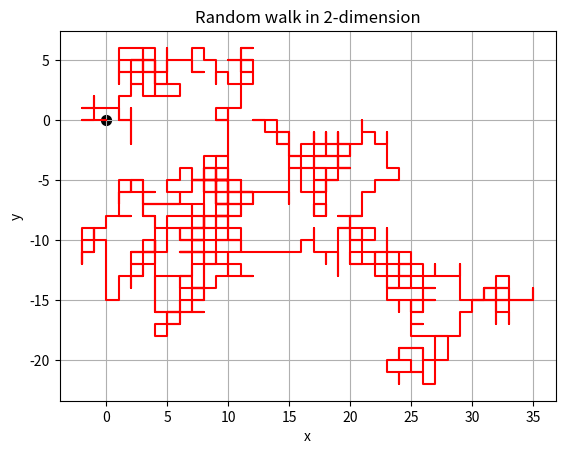

The matplotlib source for this figure:
import numpy as np
import matplotlib.pyplot as plt

class random_walk_2D (object):
     def __init__(self, steps,particle_num=21):
         self.step_num = steps
         self.particle_num = particle_num
         self.steps = np.linspace(0, steps, steps+1)
         self.x1 = np.zeros(steps)
         self.y1 = np.zeros(steps)
         self.p_x = [] 
         self.p_y = []
         
     def calculate1 (self):
         for i in range(1,self.step_num):
             r = np.random.rand()
             if (r < 0.25):             
                 self.x1[i] = self.x1[i-1] + 1
                 self.y1[i] = self.y1[i-1]
             elif (0.25 <= r < 0.5):
                 self.x1[i] = self.x1[i-1] - 1
                 self.y1[i] = self.y1[i-1]
             elif (0.5 <= r < 0.75):
                 self.x1[i] = self.x1[i-1] 
                 self.y1[i] = self.y1[i-1] + 1
             else:
                 self.x1[i] = self.x1[i-1] 
                 self.y1[i] = self.y1[i-1] - 1
    
     def show_results1 (self):
         plt.plot(self.x1, self.y1, 'r')
         plt.scatter(0, 0, s = 50, c = 'k')
         plt.grid(True)
         plt.xlabel('x')
         plt.ylabel('y')
         plt.title('Random walk in 2-dimension')
        
         plt.show()
         
     def calculate2 (self):
         for i in range(self.particle_num):
             temp_x = []
             for j in range(self.particle_num):
                 temp_x.append(j-10)
             self.p_x.append(temp_x)
         for i in range(self.particle_num):
             temp_y = []
             for j in range(self.particle_num):
                 temp_y.append(-i+10)
             self.p_y.append(temp_y)
         for k in range(self.step_num):
             for j in range(self.particle_num):
                 for i in range(self.particle_num):
                     r = np.random.rand()
                     if (r < 0.25):             
                         self.p_x[j][i] = self.p_x[j][i] + 1
                         self.p_y[j][i] = self.p_y[j][i]
                     elif (0.25 <= r < 0.5):
                         self.p_x[j][i] = self.p_x[j][i] - 1
                         self.p_y[j][i] = self.p_y[j][i]
                     elif (0.5 <= r < 0.75):
                         self.p_x[j][i] = self.p_x[j][i] 
                         self.p_y[j][i] = self.p_y[j][i] + 1
                     else:
                         self.p_x[j][i] = self.p_x[j][i] 
                         self.p_y[j][i] = self.p_y[j][i] - 1       
        

     def show_results2 (self):
         plt.scatter(self.p_x, self.p_y, c='k')
         plt.xlim(-300,300)
         plt.ylim(-200,200)
         plt.grid(True)
         plt.xlabel('x')
         plt.ylabel('y')
         plt.title('Diffusion in 2D')
         plt.annotate('t=%.0f'%self.step_num, xy=(-200, 150))
         plt.show()
         
a = random_walk_2D(1000, 21)
a.calculate1()
a.show_results1()
a.calculate2()